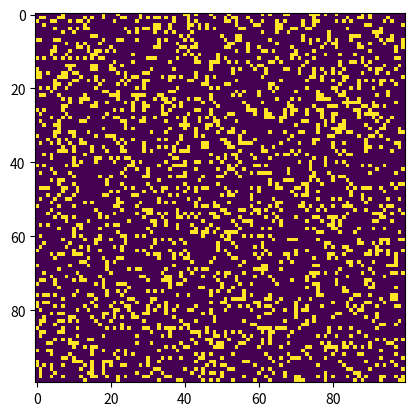

The matplotlib source for this figure:
# Python code to implement Conway's Game Of Life
import argparse

import matplotlib.animation as animation
import matplotlib.pyplot as plt
import numpy as np

# setting up the values for the grid
ON = 255
OFF = 0
vals = [ON, OFF]


def randomGrid(N):

    """returns a grid of NxN random values"""
    return np.random.choice(vals, N * N, p=[0.2, 0.8]).reshape(N, N)


def addGlider(i, j, grid):

    """adds a glider with top left cell at (i, j)"""
    glider = np.array([[0, 0, 255], [255, 0, 255], [0, 255, 255]])
    grid[i : i + 3, j : j + 3] = glider


def addGosperGliderGun(i, j, grid):

    """adds a Gosper Glider Gun with top left
       cell at (i, j)"""
    gun = np.zeros(11 * 38).reshape(11, 38)

    gun[5][1] = gun[5][2] = 255
    gun[6][1] = gun[6][2] = 255

    gun[3][13] = gun[3][14] = 255
    gun[4][12] = gun[4][16] = 255
    gun[5][11] = gun[5][17] = 255
    gun[6][11] = gun[6][15] = gun[6][17] = gun[6][18] = 255
    gun[7][11] = gun[7][17] = 255
    gun[8][12] = gun[8][16] = 255
    gun[9][13] = gun[9][14] = 255

    gun[1][25] = 255
    gun[2][23] = gun[2][25] = 255
    gun[3][21] = gun[3][22] = 255
    gun[4][21] = gun[4][22] = 255
    gun[5][21] = gun[5][22] = 255
    gun[6][23] = gun[6][25] = 255
    gun[7][25] = 255

    gun[3][35] = gun[3][36] = 255
    gun[4][35] = gun[4][36] = 255

    grid[i : i + 11, j : j + 38] = gun


def update(frameNum, img, grid, N):

    # copy grid since we require 8 neighbors
    # for calculation and we go line by line
    newGrid = grid.copy()
    for i in range(N):
        for j in range(N):

            # compute 8-neghbor sum
            # using toroidal boundary conditions - x and y wrap around
            # so that the simulaton takes place on a toroidal surface.
            total = int(
                (
                    grid[i, (j - 1) % N]
                    + grid[i, (j + 1) % N]
                    + grid[(i - 1) % N, j]
                    + grid[(i + 1) % N, j]
                    + grid[(i - 1) % N, (j - 1) % N]
                    + grid[(i - 1) % N, (j + 1) % N]
                    + grid[(i + 1) % N, (j - 1) % N]
                    + grid[(i + 1) % N, (j + 1) % N]
                )
                / 255
            )

            # apply Conway's rules
            if grid[i, j] == ON:
                if (total < 2) or (total > 3):
                    newGrid[i, j] = OFF
            else:
                if total == 3:
                    newGrid[i, j] = ON

    # update data
    img.set_data(newGrid)
    grid[:] = newGrid[:]
    return (img,)


# main() function
def main():

    # Command line args are in sys.argv[1], sys.argv[2] ..
    # sys.argv[0] is the script name itself and can be ignored
    # parse arguments
    parser = argparse.ArgumentParser(
        description="Runs Conway's Game of Life simulation."
    )

    # add arguments
    parser.add_argument("--grid-size", dest="N", required=False)
    parser.add_argument("--mov-file", dest="movfile", required=False)
    parser.add_argument("--interval", dest="interval", required=False)
    parser.add_argument("--glider", action="store_true", required=False)
    parser.add_argument("--gosper", action="store_true", required=False)
    args = parser.parse_args()

    # set grid size
    N = 100
    if args.N and int(args.N) > 8:
        N = int(args.N)

    # set animation update interval
    updateInterval = 50
    if args.interval:
        updateInterval = int(args.interval)

    # declare grid
    grid = np.array([])

    # check if "glider" demo flag is specified
    if args.glider:
        grid = np.zeros(N * N).reshape(N, N)
        addGlider(1, 1, grid)
    elif args.gosper:
        grid = np.zeros(N * N).reshape(N, N)
        addGosperGliderGun(10, 10, grid)

    else:  # populate grid with random on/off -
        # more off than on
        grid = randomGrid(N)

    # set up animation
    fig, ax = plt.subplots()
    img = ax.imshow(grid, interpolation="nearest")
    ani = animation.FuncAnimation(
        fig,
        update,
        fargs=(img, grid, N),
        frames=10,
        interval=updateInterval,
        save_count=50,
    )

    # # of frames?
    # set output file
    if args.movfile:
        ani.save(args.movfile, fps=30, extra_args=["-vcodec", "libx264"])

    plt.show()


# call main
if __name__ == "__main__":
    main()
